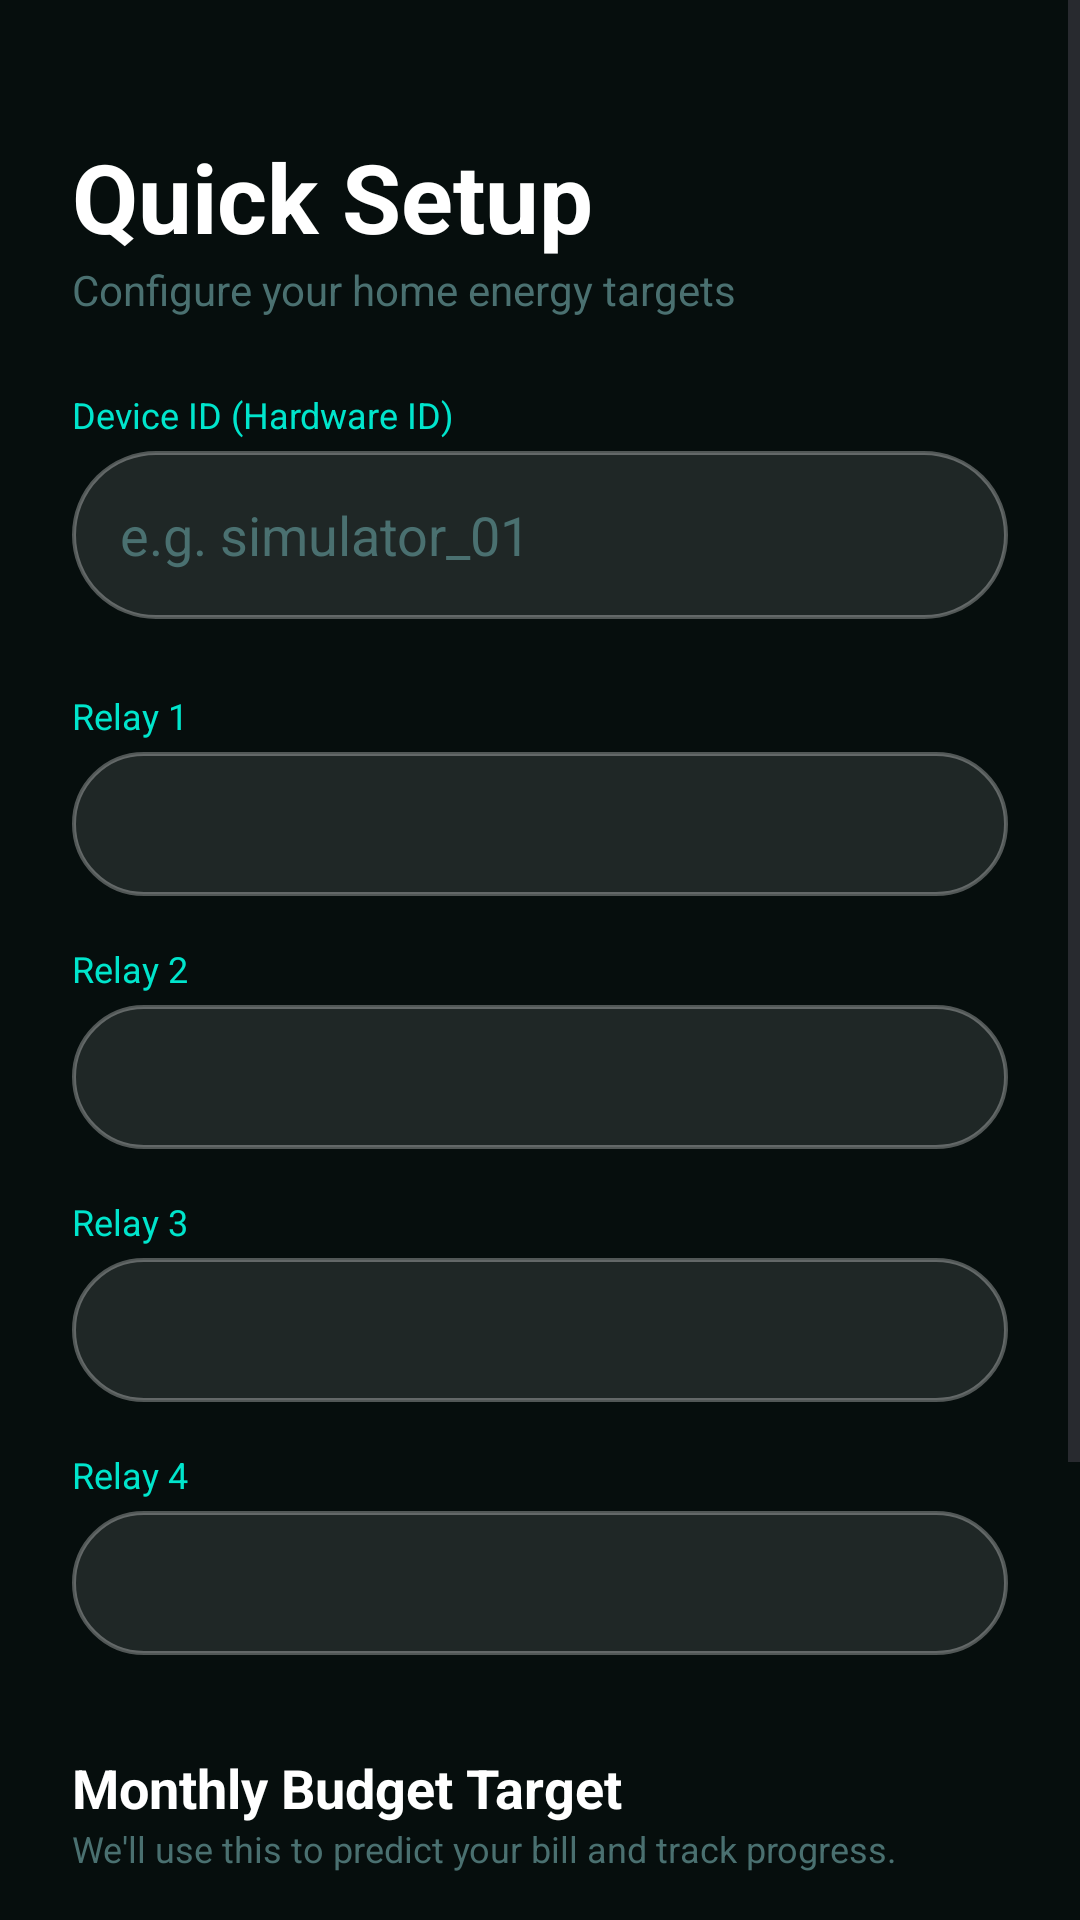

Here is an Android app screen rendered from its layout file. Give the layout XML and the strings, colors and styles it references.
<!-- AndroidManifest.xml: application theme Theme.Volt -->
<!-- res/layout/activity_setup.xml -->
<?xml version="1.0" encoding="utf-8"?>
<ScrollView xmlns:android="http://schemas.android.com/apk/res/android"
    xmlns:app="http://schemas.android.com/apk/res-auto"
    android:layout_width="match_parent"
    android:layout_height="match_parent"
    android:background="#060E0D"
    android:fillViewport="true">

    <androidx.constraintlayout.widget.ConstraintLayout
        android:layout_width="match_parent"
        android:layout_height="wrap_content"
        android:padding="24dp">

        <TextView
            android:id="@+id/tvSetupTitle"
            android:layout_width="wrap_content"
            android:layout_height="wrap_content"
            android:text="Quick Setup"
            android:textColor="#FFFFFF"
            android:textSize="32sp"
            android:textStyle="bold"
            app:layout_constraintTop_toTopOf="parent"
            app:layout_constraintStart_toStartOf="parent"
            android:layout_marginTop="20dp"/>

        <TextView
            android:id="@+id/tvSetupSub"
            android:layout_width="wrap_content"
            android:layout_height="wrap_content"
            android:text="Configure your home energy targets"
            android:textColor="#4A7070"
            android:textSize="14sp"
            app:layout_constraintTop_toBottomOf="@id/tvSetupTitle"
            app:layout_constraintStart_toStartOf="parent" />

        <TextView
            android:id="@+id/tvDeviceIdLabel"
            android:layout_width="wrap_content"
            android:layout_height="wrap_content"
            android:text="Device ID (Hardware ID)"
            android:textColor="#00E5CC"
            android:textSize="12sp"
            android:layout_marginTop="24dp"
            app:layout_constraintTop_toBottomOf="@id/tvSetupSub"
            app:layout_constraintStart_toStartOf="parent"/>

        <EditText
            android:id="@+id/etDeviceId"
            android:layout_width="match_parent"
            android:layout_height="56dp"
            android:layout_marginTop="4dp"
            android:background="@drawable/bg_glass_card"
            android:hint="e.g. simulator_01"
            android:inputType="text"
            android:padding="16dp"
            android:textColor="#00E5CC"
            android:textColorHint="#4A7070"
            app:layout_constraintTop_toBottomOf="@id/tvDeviceIdLabel" />

        
        <LinearLayout
            android:id="@+id/llRelays"
            android:layout_width="match_parent"
            android:layout_height="wrap_content"
            android:orientation="vertical"
            android:layout_marginTop="24dp"
            app:layout_constraintTop_toBottomOf="@id/etDeviceId">

            <TextView android:text="Relay 1" android:textColor="#00E5CC" android:layout_width="wrap_content" android:layout_height="wrap_content" android:layout_marginBottom="4dp" android:textSize="12sp"/>
            <Spinner android:id="@+id/spinnerRelay1" android:layout_width="match_parent" android:layout_height="48dp" android:background="@drawable/bg_glass_card" android:padding="8dp" android:layout_marginBottom="16dp"/>

            <TextView android:text="Relay 2" android:textColor="#00E5CC" android:layout_width="wrap_content" android:layout_height="wrap_content" android:layout_marginBottom="4dp" android:textSize="12sp"/>
            <Spinner android:id="@+id/spinnerRelay2" android:layout_width="match_parent" android:layout_height="48dp" android:background="@drawable/bg_glass_card" android:padding="8dp" android:layout_marginBottom="16dp"/>

            <TextView android:text="Relay 3" android:textColor="#00E5CC" android:layout_width="wrap_content" android:layout_height="wrap_content" android:layout_marginBottom="4dp" android:textSize="12sp"/>
            <Spinner android:id="@+id/spinnerRelay3" android:layout_width="match_parent" android:layout_height="48dp" android:background="@drawable/bg_glass_card" android:padding="8dp" android:layout_marginBottom="16dp"/>

            <TextView android:text="Relay 4" android:textColor="#00E5CC" android:layout_width="wrap_content" android:layout_height="wrap_content" android:layout_marginBottom="4dp" android:textSize="12sp"/>
            <Spinner android:id="@+id/spinnerRelay4" android:layout_width="match_parent" android:layout_height="48dp" android:background="@drawable/bg_glass_card" android:padding="8dp" android:layout_marginBottom="24dp"/>
        </LinearLayout>

        
        <TextView
            android:id="@+id/tvBudgetTitle"
            android:layout_width="wrap_content"
            android:layout_height="wrap_content"
            android:text="Monthly Budget Target"
            android:textColor="#FFFFFF"
            android:textSize="18sp"
            android:textStyle="bold"
            app:layout_constraintTop_toBottomOf="@id/llRelays"
            app:layout_constraintStart_toStartOf="parent"
            android:layout_marginTop="8dp"/>

        <TextView
            android:id="@+id/tvBudgetSub"
            android:layout_width="0dp"
            android:layout_height="wrap_content"
            android:text="We'll use this to predict your bill and track progress."
            android:textColor="#4A7070"
            android:textSize="12sp"
            app:layout_constraintTop_toBottomOf="@id/tvBudgetTitle"
            app:layout_constraintStart_toStartOf="parent"
            app:layout_constraintEnd_toEndOf="parent"/>

        <EditText
            android:id="@+id/etMonthlyBudget"
            android:layout_width="match_parent"
            android:layout_height="56dp"
            android:layout_marginTop="16dp"
            android:background="@drawable/bg_glass_card"
            android:hint="e.g. 2500"
            android:inputType="number"
            android:padding="16dp"
            android:textColor="#00E5CC"
            android:textColorHint="#4A7070"
            app:layout_constraintTop_toBottomOf="@id/tvBudgetSub" />

        <TextView
            android:layout_width="wrap_content"
            android:layout_height="wrap_content"
            android:text="₹"
            android:textColor="#00E5CC"
            android:textSize="18sp"
            android:layout_marginEnd="16dp"
            app:layout_constraintTop_toTopOf="@id/etMonthlyBudget"
            app:layout_constraintBottom_toBottomOf="@id/etMonthlyBudget"
            app:layout_constraintEnd_toEndOf="@id/etMonthlyBudget"/>

        <Button
            android:id="@+id/btnCompleteSetup"
            android:layout_width="match_parent"
            android:layout_height="56dp"
            android:layout_marginTop="40dp"
            android:text="Finish Setup"
            android:backgroundTint="#00E5CC"
            android:textColor="#060E0D"
            android:textStyle="bold"
            app:layout_constraintTop_toBottomOf="@id/etMonthlyBudget"
            app:layout_constraintBottom_toBottomOf="parent"
            android:layout_marginBottom="24dp"/>

    </androidx.constraintlayout.widget.ConstraintLayout>
</ScrollView>
<!-- resources referenced by this layout -->
<resources>
  <!-- drawable bg_glass_card (drawable) -->
  <?xml version="1.0" encoding="utf-8"?>
  <shape xmlns:android="http://schemas.android.com/apk/res/android">
      
      <solid android:color="#1AFFFFFF" />
      <corners android:radius="28dp" />
      
      <stroke
          android:width="1.2dp"
          android:color="#4DFFFFFF" />
  </shape>
  <style name="Theme.Volt" parent="Base.Theme.Volt">
          <item name="alertDialogTheme">@style/CustomAlertDialog</item>
      </style>
  <style name="Base.Theme.Volt" parent="Theme.Material3.DayNight.NoActionBar">
          
          <item name="android:navigationBarColor">@android:color/transparent</item>
          <item name="android:statusBarColor">@android:color/transparent</item>
          <item name="android:windowDrawsSystemBarBackgrounds">true</item>
          <item name="android:windowLayoutInDisplayCutoutMode">shortEdges</item>
          <item name="android:enforceNavigationBarContrast">false</item>
          <item name="android:enforceStatusBarContrast">false</item>
      </style>
  <style name="CustomAlertDialog" parent="Theme.AppCompat.Dialog.Alert">
          <item name="android:windowBackground">@drawable/bg_solid_dialog</item>
          <item name="colorAccent">#00E5CC</item>
          <item name="colorPrimary">#00E5CC</item>
          <item name="android:textColorPrimary">#FFFFFF</item>
          <item name="android:textColorSecondary">#7AABAA</item>
          <item name="buttonBarPositiveButtonStyle">@style/CustomDialogButton</item>
          <item name="buttonBarNegativeButtonStyle">@style/CustomDialogButton</item>
      </style>
  <!-- drawable bg_solid_dialog (drawable) -->
  <?xml version="1.0" encoding="utf-8"?>
  <shape xmlns:android="http://schemas.android.com/apk/res/android">
      
      <solid android:color="#212C2B" />
      <corners android:radius="24dp" />
      
      <stroke
          android:width="1dp"
          android:color="#33FFFFFF" />
  </shape>
  <style name="CustomDialogButton" parent="Widget.AppCompat.Button.ButtonBar.AlertDialog">
          <item name="android:textColor">#00E5CC</item>
          <item name="android:textSize">16sp</item>
          <item name="android:textStyle">bold</item>
          <item name="android:textAllCaps">true</item>
          <item name="android:letterSpacing">0.05</item>
      </style>
</resources>
